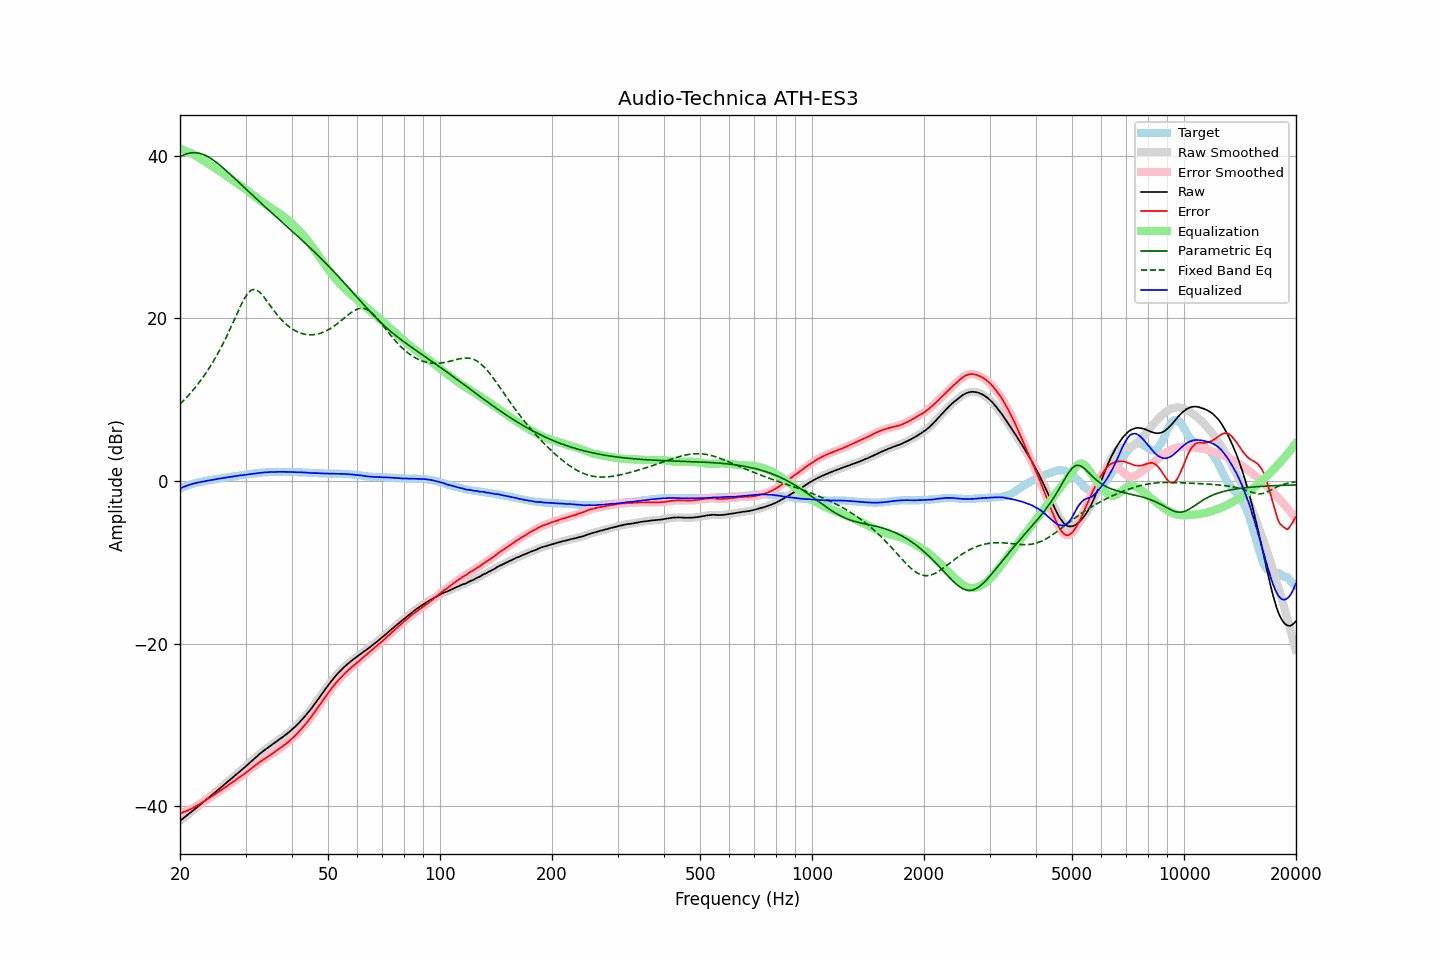

The file beside this chart, header and first rows:
frequency, raw, error, smoothed, error_smoothed, equalization, parametric_eq, fixed_band_eq, equalized_raw, equalized_smoothed, target
20.00, -41.78, -40.87, -41.78, -40.87, 40.87, 39.88, 9.46, -0.91, -0.91, -0.91
20.20, -41.63, -40.81, -41.63, -40.80, 40.80, 39.98, 9.66, -0.83, -0.82, -0.82
20.40, -41.47, -40.73, -41.47, -40.73, 40.73, 40.08, 9.85, -0.74, -0.74, -0.74
20.61, -41.32, -40.65, -41.32, -40.65, 40.66, 40.16, 10.06, -0.67, -0.66, -0.67
20.81, -41.16, -40.58, -41.16, -40.58, 40.57, 40.24, 10.27, -0.58, -0.58, -0.58
21.02, -41.00, -40.50, -41.00, -40.49, 40.49, 40.29, 10.49, -0.51, -0.51, -0.50
21.23, -40.85, -40.41, -40.84, -40.41, 40.40, 40.34, 10.71, -0.45, -0.45, -0.44
21.44, -40.69, -40.31, -40.69, -40.31, 40.30, 40.37, 10.93, -0.39, -0.39, -0.38
21.66, -40.53, -40.20, -40.53, -40.20, 40.20, 40.39, 11.16, -0.33, -0.33, -0.33
21.87, -40.37, -40.09, -40.37, -40.09, 40.09, 40.39, 11.40, -0.27, -0.27, -0.28
22.09, -40.21, -39.98, -40.21, -39.98, 39.98, 40.38, 11.65, -0.23, -0.23, -0.23
22.31, -40.05, -39.87, -40.05, -39.86, 39.86, 40.35, 11.90, -0.18, -0.18, -0.18
22.54, -39.89, -39.75, -39.89, -39.75, 39.74, 40.32, 12.15, -0.15, -0.15, -0.14
22.76, -39.73, -39.63, -39.73, -39.62, 39.62, 40.26, 12.42, -0.10, -0.11, -0.10
22.99, -39.57, -39.50, -39.57, -39.50, 39.50, 40.20, 12.69, -0.07, -0.06, -0.07
23.22, -39.40, -39.37, -39.40, -39.37, 39.38, 40.12, 12.97, -0.02, -0.02, -0.03
23.45, -39.24, -39.25, -39.24, -39.25, 39.25, 40.04, 13.25, 0.02, 0.01, 0.01
23.69, -39.08, -39.13, -39.08, -39.13, 39.13, 39.93, 13.55, 0.05, 0.05, 0.05
23.92, -38.91, -39.00, -38.91, -39.00, 39.00, 39.83, 13.85, 0.09, 0.09, 0.09
24.16, -38.75, -38.89, -38.75, -38.88, 38.87, 39.70, 14.16, 0.12, 0.12, 0.14
24.40, -38.58, -38.75, -38.58, -38.74, 38.74, 39.58, 14.48, 0.16, 0.16, 0.17
24.65, -38.42, -38.61, -38.42, -38.61, 38.61, 39.44, 14.81, 0.19, 0.19, 0.19
24.89, -38.25, -38.47, -38.25, -38.47, 38.48, 39.30, 15.15, 0.23, 0.23, 0.22
25.14, -38.09, -38.35, -38.08, -38.34, 38.34, 39.14, 15.50, 0.26, 0.26, 0.26
25.39, -37.92, -38.21, -37.92, -38.21, 38.21, 38.99, 15.85, 0.29, 0.29, 0.29
25.65, -37.76, -38.09, -37.76, -38.08, 38.07, 38.82, 16.23, 0.32, 0.32, 0.33
25.91, -37.59, -37.94, -37.59, -37.94, 37.94, 38.66, 16.60, 0.35, 0.35, 0.35
26.16, -37.42, -37.80, -37.42, -37.80, 37.81, 38.49, 16.99, 0.39, 0.38, 0.38
26.43, -37.25, -37.67, -37.25, -37.67, 37.67, 38.31, 17.39, 0.42, 0.42, 0.42
26.69, -37.09, -37.54, -37.09, -37.53, 37.53, 38.14, 17.80, 0.44, 0.45, 0.45
26.96, -36.92, -37.40, -36.92, -37.40, 37.39, 37.96, 18.21, 0.47, 0.48, 0.48
27.23, -36.75, -37.26, -36.75, -37.26, 37.26, 37.77, 18.64, 0.51, 0.51, 0.51
27.50, -36.58, -37.12, -36.58, -37.12, 37.12, 37.59, 19.07, 0.54, 0.54, 0.54
27.77, -36.42, -36.98, -36.41, -36.98, 36.98, 37.41, 19.51, 0.56, 0.57, 0.56
28.05, -36.25, -36.85, -36.25, -36.84, 36.84, 37.22, 19.95, 0.60, 0.60, 0.60
28.33, -36.08, -36.70, -36.08, -36.70, 36.71, 37.04, 20.39, 0.63, 0.63, 0.62
28.62, -35.91, -36.56, -35.91, -36.56, 36.57, 36.85, 20.83, 0.66, 0.66, 0.65
28.90, -35.75, -36.44, -35.74, -36.43, 36.43, 36.66, 21.25, 0.68, 0.69, 0.69
29.19, -35.58, -36.29, -35.58, -36.30, 36.29, 36.47, 21.67, 0.72, 0.71, 0.71
29.48, -35.41, -36.17, -35.41, -36.16, 36.15, 36.29, 22.06, 0.75, 0.74, 0.76
29.78, -35.25, -36.02, -35.24, -36.02, 36.01, 36.10, 22.43, 0.76, 0.77, 0.77
30.08, -35.07, -35.87, -35.07, -35.87, 35.87, 35.91, 22.74, 0.79, 0.79, 0.80
30.38, -34.89, -35.72, -34.89, -35.72, 35.72, 35.73, 23.04, 0.82, 0.82, 0.83
30.68, -34.71, -35.57, -34.71, -35.57, 35.56, 35.54, 23.25, 0.85, 0.85, 0.86
30.99, -34.53, -35.41, -34.53, -35.41, 35.41, 35.36, 23.43, 0.88, 0.88, 0.88
31.30, -34.35, -35.25, -34.35, -35.25, 35.25, 35.17, 23.52, 0.90, 0.90, 0.90
31.61, -34.17, -35.10, -34.17, -35.09, 35.10, 34.99, 23.57, 0.93, 0.93, 0.93
31.93, -33.99, -34.94, -33.99, -34.94, 34.95, 34.80, 23.53, 0.95, 0.95, 0.95
32.24, -33.82, -34.79, -33.82, -34.79, 34.79, 34.62, 23.46, 0.98, 0.98, 0.97
32.57, -33.65, -34.65, -33.65, -34.65, 34.65, 34.44, 23.31, 1.00, 1.00, 1.00
32.89, -33.49, -34.51, -33.49, -34.51, 34.51, 34.26, 23.15, 1.02, 1.02, 1.02
33.22, -33.33, -34.37, -33.33, -34.36, 34.37, 34.08, 22.93, 1.04, 1.04, 1.04
33.55, -33.17, -34.23, -33.17, -34.23, 34.23, 33.90, 22.70, 1.06, 1.06, 1.06
33.89, -33.02, -34.09, -33.02, -34.09, 34.09, 33.72, 22.43, 1.08, 1.07, 1.07
34.23, -32.88, -33.97, -32.87, -33.96, 33.96, 33.54, 22.17, 1.08, 1.09, 1.09
34.57, -32.73, -33.83, -32.73, -33.83, 33.83, 33.36, 21.89, 1.10, 1.10, 1.10
34.92, -32.59, -33.70, -32.59, -33.70, 33.70, 33.18, 21.62, 1.11, 1.11, 1.11
35.27, -32.45, -33.58, -32.45, -33.57, 33.57, 33.00, 21.35, 1.12, 1.12, 1.13
35.62, -32.31, -33.43, -32.31, -33.44, 33.44, 32.82, 21.08, 1.13, 1.13, 1.12
35.97, -32.17, -33.30, -32.17, -33.30, 33.30, 32.65, 20.82, 1.13, 1.13, 1.13
... 635 more rows
